Photos from the image-classification dataset "DATA SET" in the GitHub repository Vishalini-27/parallelANN. Its 6 classes are: healthy, anthracnose, phytophthora blight, brown spot, black spot, others.

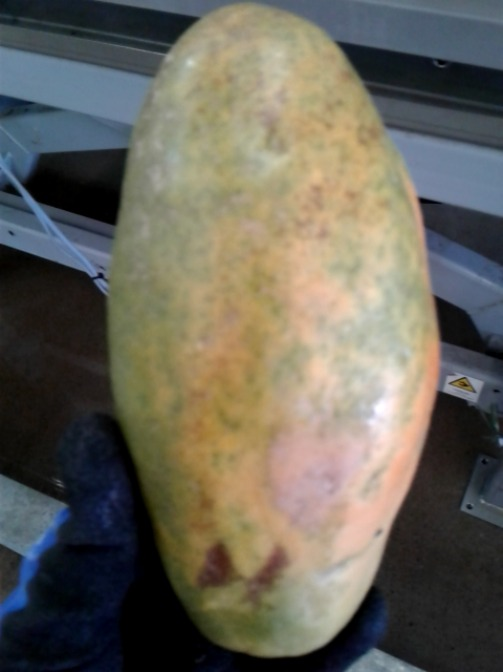
Label: brown spot

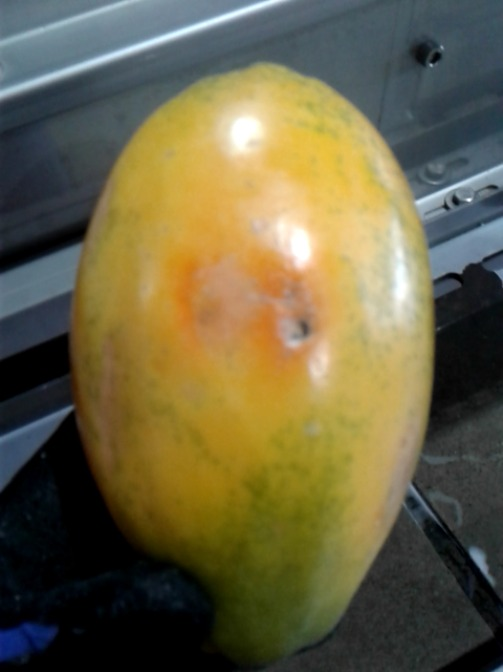
Label: anthracnose

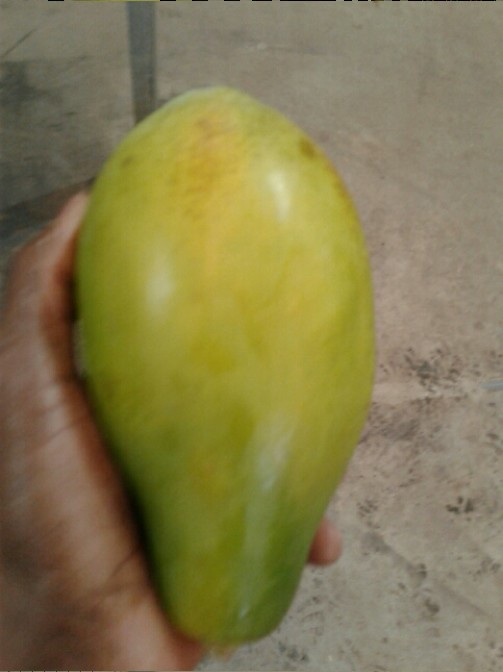
Label: others

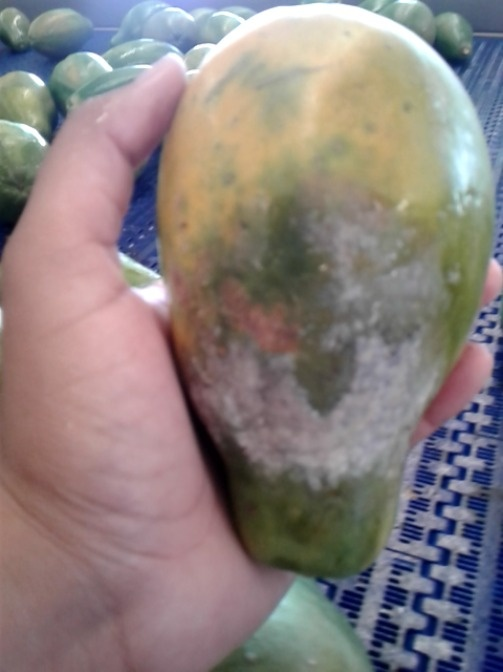
Label: phytophthora blight

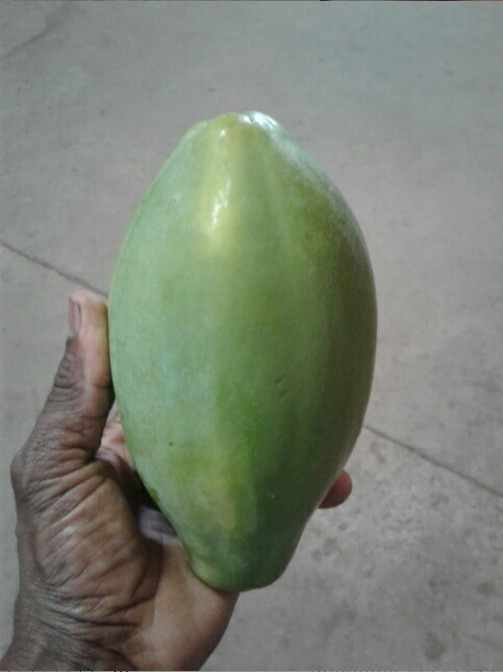
Label: healthy

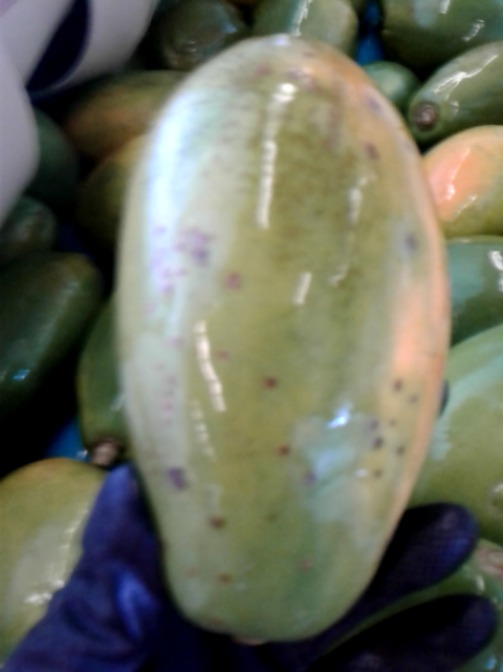
Label: black spot
